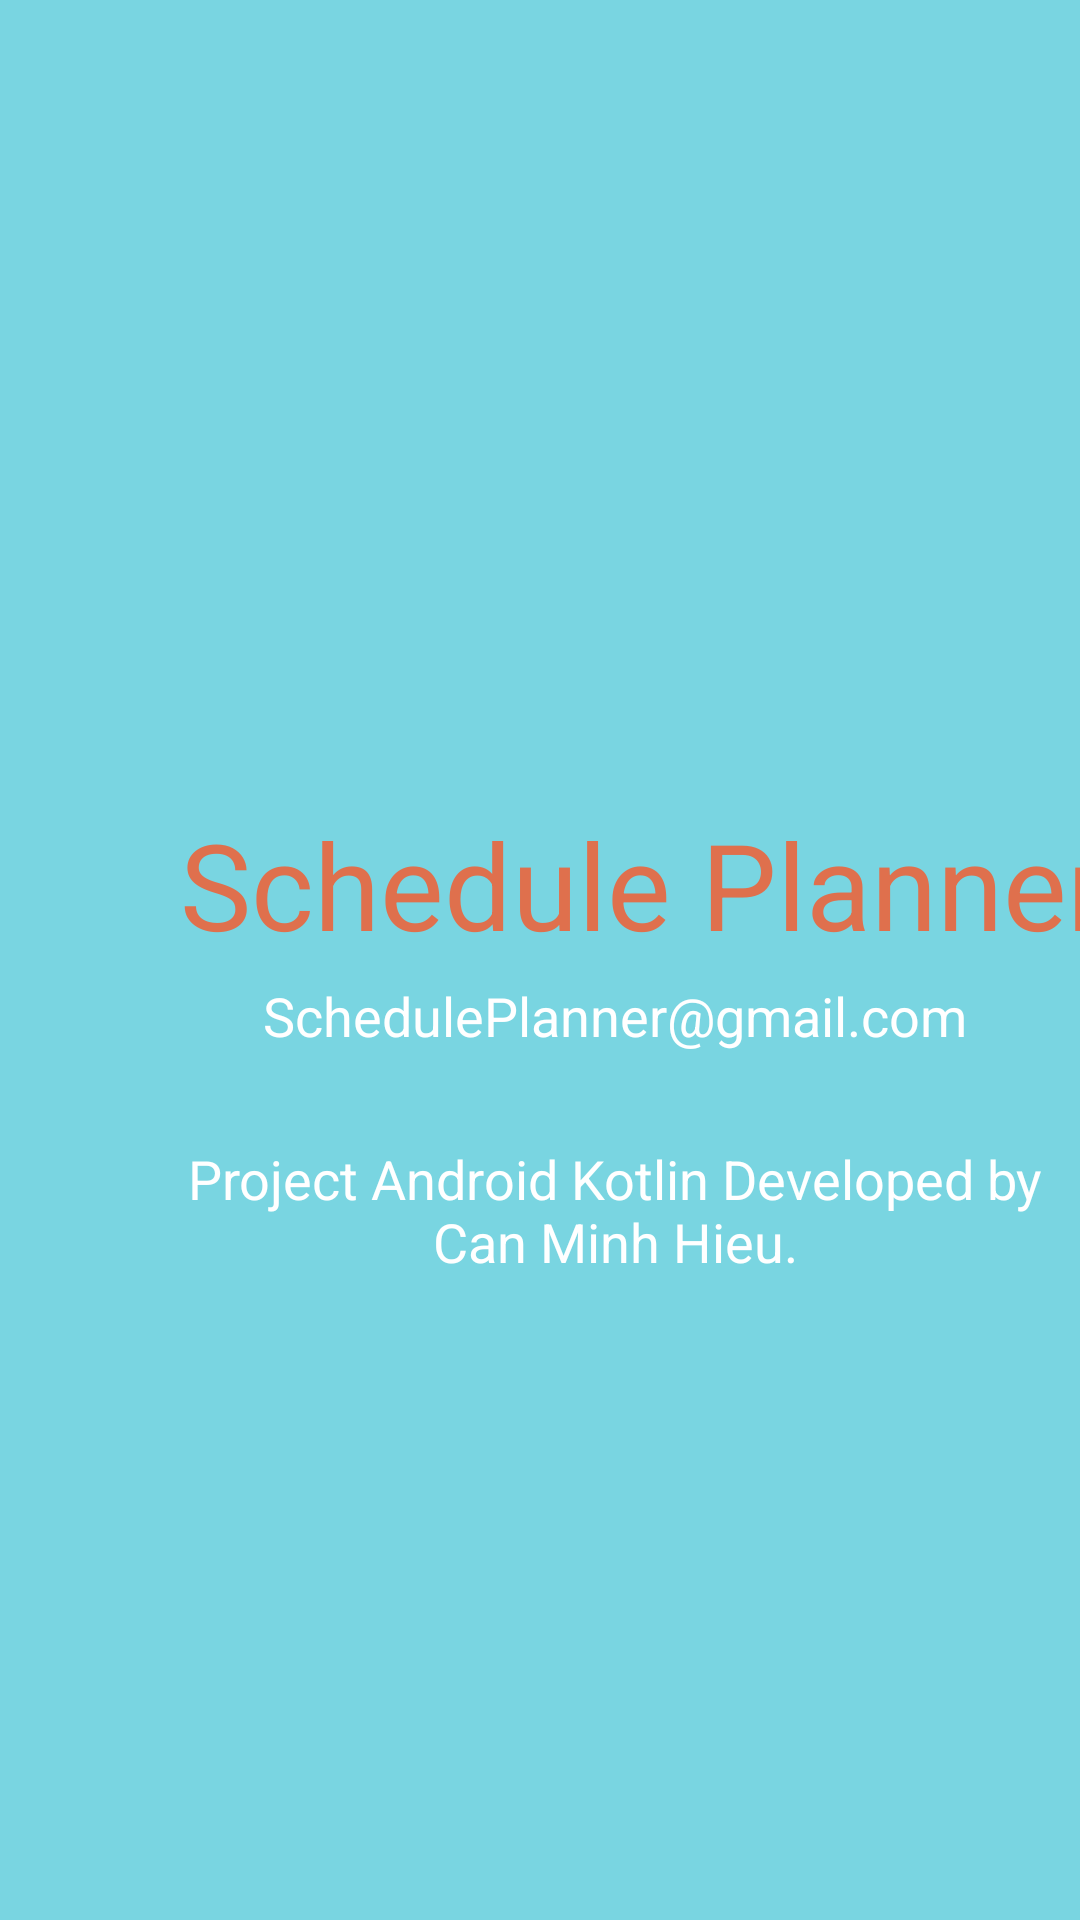

Layout XML and referenced resources for this Android screen:
<!-- AndroidManifest.xml: application theme Theme.SchedulePlanner -->
<!-- res/layout/fragment_contact.xml -->
<?xml version="1.0" encoding="utf-8"?>
<FrameLayout xmlns:android="http://schemas.android.com/apk/res/android"
xmlns:app="http://schemas.android.com/apk/res-auto"
xmlns:tools="http://schemas.android.com/tools"
android:layout_width="match_parent"
android:layout_height="match_parent"
tools:context=".fragment.ContactFragment">


<androidx.constraintlayout.widget.ConstraintLayout
    android:layout_width="match_parent"
    android:layout_height="match_parent"
    android:background="#79D5E1"
    tools:context=".Splash">

    <TextView
        android:id="@+id/textview"
        android:layout_width="wrap_content"
        android:layout_height="wrap_content"
        android:layout_marginStart="60dp"
        android:layout_marginTop="268dp"
        android:text="Schedule Planner"
        android:textColor="#DF704D"
        android:textSize="40sp"
        app:layout_constraintStart_toStartOf="parent"
        app:layout_constraintTop_toTopOf="parent" />

    <ImageView
        android:id="@+id/imgview"
        android:layout_width="175dp"
        android:layout_height="125dp"
        android:layout_marginStart="116dp"
        android:layout_marginBottom="56dp"
        app:layout_constraintBottom_toTopOf="@+id/textview"
        app:layout_constraintStart_toStartOf="parent"
        app:srcCompat="@drawable/bk" />

    <TextView
        android:id="@+id/textmail"
        android:layout_width="310dp"
        android:layout_height="wrap_content"
        android:text="SchedulePlanner@gmail.com"
        android:textSize="18sp"
        android:textColor="@color/white"
        android:gravity="center"
        android:layout_marginStart="50dp"
        android:layout_marginTop="5dp"
        app:layout_constraintTop_toBottomOf="@+id/textview"
        app:layout_constraintStart_toStartOf="parent" />

    <TextView
        android:layout_width="310dp"
        android:layout_height="wrap_content"
        android:text="Project Android Kotlin Developed by Can Minh Hieu."
        android:textSize="18sp"
        android:textColor="@color/white"
        android:gravity="center"
        android:layout_marginStart="50dp"
        android:layout_marginTop="30dp"
        app:layout_constraintTop_toBottomOf="@+id/textmail"
        app:layout_constraintStart_toStartOf="parent" />

</androidx.constraintlayout.widget.ConstraintLayout>


</FrameLayout>
<!-- resources referenced by this layout -->
<resources>
  <style name="Theme.SchedulePlanner" parent="Theme.AppCompat.DayNight.NoActionBar">
          <item name="colorPrimary">@color/purple_500</item>
          <item name="colorPrimaryVariant">@color/purple_700</item>
          <item name="colorOnPrimary">@color/white</item>
          <item name="colorSecondary">@color/teal_200</item>
          <item name="colorSecondaryVariant">@color/teal_700</item>
          <item name="colorOnSecondary">@color/black</item>
      </style>
  <!-- not gathered from this repository: default colours our renderer supplied (Android Studio template values) -->
  <color name="purple_500">#FF6200EE</color>
  <color name="purple_700">#FF3700B3</color>
  <color name="teal_200">#FF03DAC5</color>
  <color name="teal_700">#FF018786</color>
  <color name="black">#FF000000</color>
  <color name="white">#FFFFFFFF</color>
</resources>
